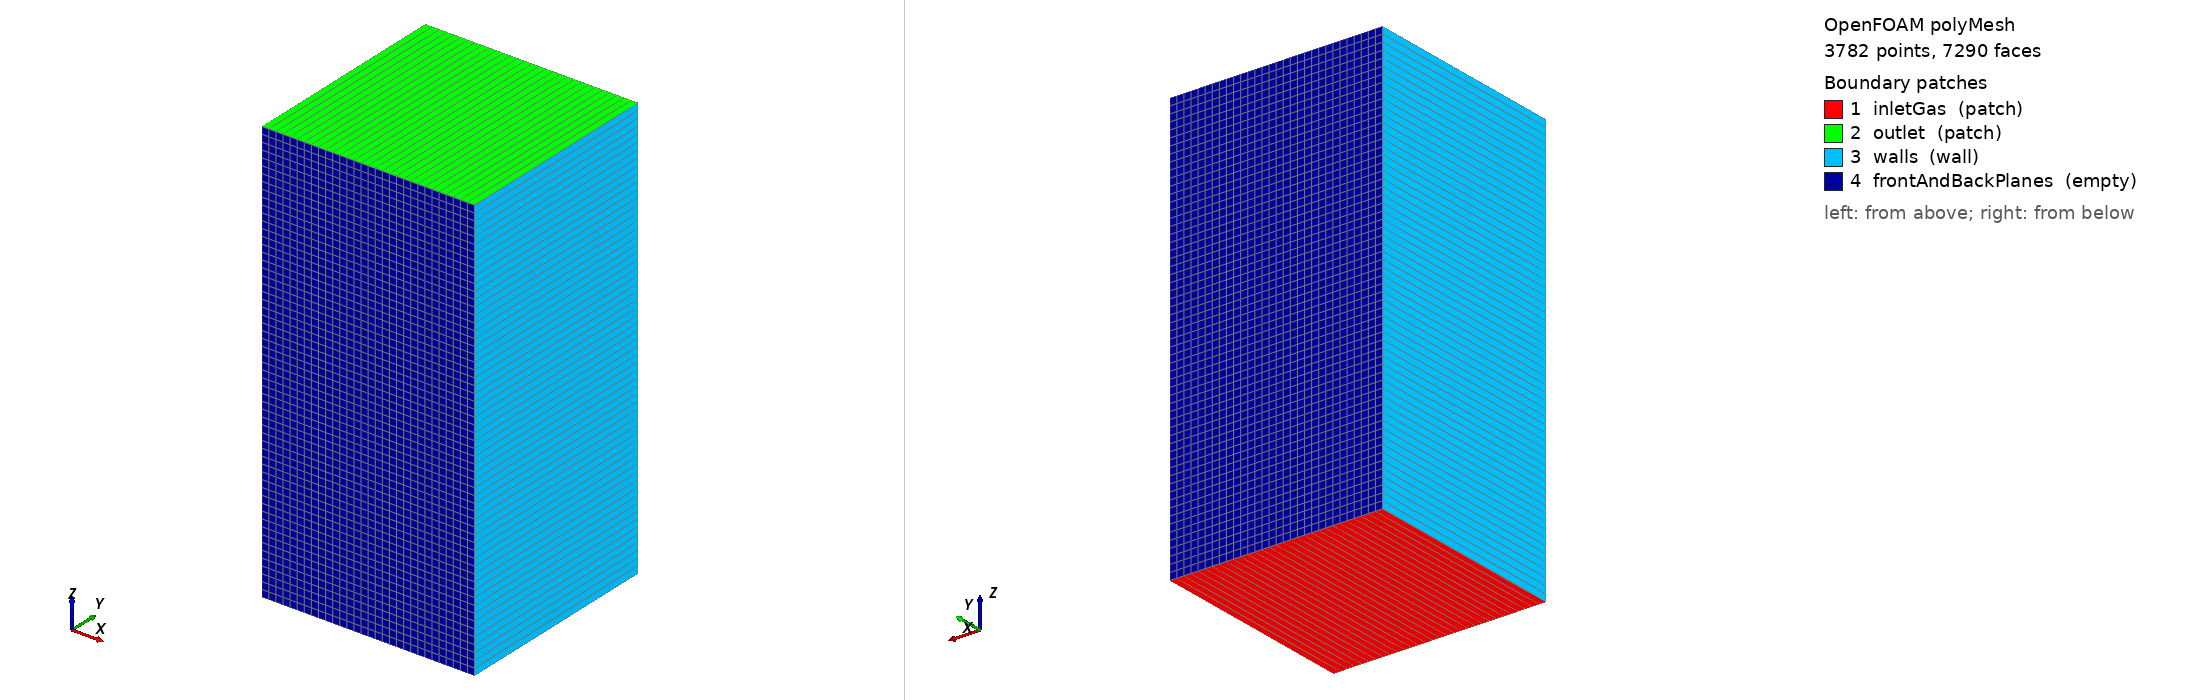

OpenFOAM case: the committed polyMesh, 3782 points, 7290 faces. Boundary patches (legend numbers): 1 inletGas (patch), 2 outlet (patch), 3 walls (wall), 4 frontAndBackPlanes (empty). Left view from above one corner, right view from below the opposite corner. Boundary conditions: 1 field file(s) under 0/; 4 of 4 drawn patches have an entry in a shipped field file.

=== constant/polyMesh/boundary ===
/*--------------------------------*- C++ -*----------------------------------*\
  =========                 |
  \\      /  F ield         | OpenFOAM: The Open Source CFD Toolbox
   \\    /   O peration     | Website:  https://openfoam.org
    \\  /    A nd           | Version:  6
     \\/     M anipulation  |
\*---------------------------------------------------------------------------*/
FoamFile
{
    version     2.0;
    format      ascii;
    class       polyBoundaryMesh;
    location    "constant/polyMesh";
    object      boundary;
}
// * * * * * * * * * * * * * * * * * * * * * * * * * * * * * * * * * * * * * //

4
(
    inletGas
    {
        type            patch;
        nFaces          30;
        startFace       3510;
    }
    outlet
    {
        type            patch;
        nFaces          30;
        startFace       3540;
    }
    walls
    {
        type            wall;
        inGroups        1(wall);
        nFaces          120;
        startFace       3570;
    }
    frontAndBackPlanes
    {
        type            empty;
        inGroups        1(empty);
        nFaces          3600;
        startFace       3690;
    }
)

// ************************************************************************* //


=== 0/p ===
/*--------------------------------*- C++ -*----------------------------------*\
  =========                 |
  \\      /  F ield         | OpenFOAM: The Open Source CFD Toolbox
   \\    /   O peration     | Website:  https://openfoam.org
    \\  /    A nd           | Version:  6
     \\/     M anipulation  |
\*---------------------------------------------------------------------------*/
FoamFile
{
    version     2.0;
    format      ascii;
    class       volScalarField;
    object      p;
}
// * * * * * * * * * * * * * * * * * * * * * * * * * * * * * * * * * * * * * //

dimensions      [0 2 -2 0 0 0 0];

internalField   uniform 1e5;

boundaryField
{

    inletGas
    {
        type            zeroGradient;
    }

    InletSolidLeft
    {
        type            zeroGradient;
    }

    InletSolidRight
    {
        type            zeroGradient;
    }

    walls
    {
        type            zeroGradient;
    }

    outlet
    {
        type            fixedValue;
        value           $internalField;
    }

    frontAndBackPlanes    
    {
        type            empty;
    }

}

// ************************************************************************* //


Also in the case, not shown: constant/polyMesh/faces (numeric list); constant/polyMesh/neighbour (numeric list); constant/polyMesh/owner (numeric list); constant/polyMesh/points (numeric list).
